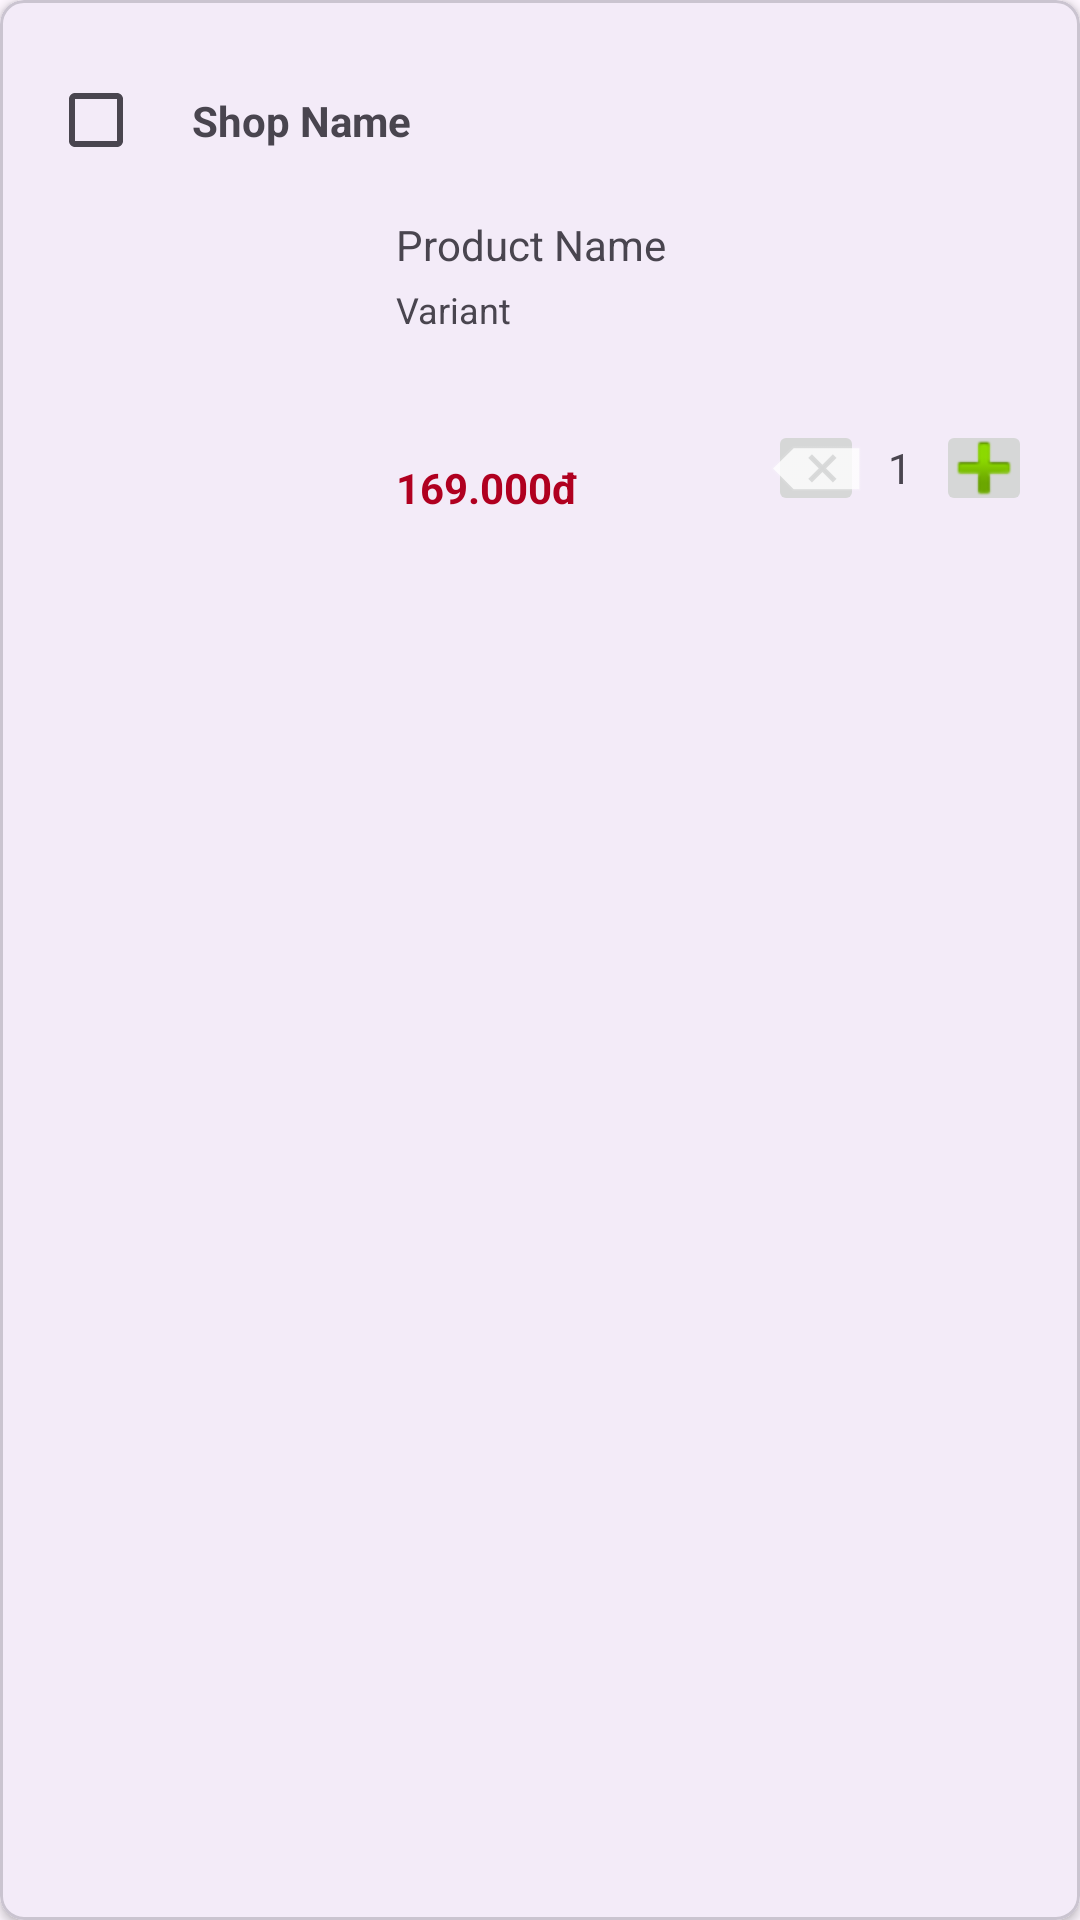

Layout XML and referenced resources for this Android screen:
<!-- AndroidManifest.xml: application theme Theme.Duancuoiky -->
<!-- res/layout/cart_item.xml -->
<?xml version="1.0" encoding="utf-8"?>
<com.google.android.material.card.MaterialCardView xmlns:android="http://schemas.android.com/apk/res/android"
    xmlns:app="http://schemas.android.com/apk/res-auto"
    xmlns:tools="http://schemas.android.com/tools"
    android:layout_width="match_parent"
    android:layout_height="wrap_content"
    android:layout_marginStart="8dp"
    android:layout_marginTop="8dp"
    android:layout_marginEnd="8dp"
    app:cardCornerRadius="8dp"
    app:cardElevation="2dp">

    <androidx.constraintlayout.widget.ConstraintLayout
        android:layout_width="match_parent"
        android:layout_height="wrap_content"
        android:padding="16dp">

        <CheckBox
            android:id="@+id/cb_product"
            android:layout_width="wrap_content"
            android:layout_height="wrap_content"
            app:layout_constraintStart_toStartOf="parent"
            app:layout_constraintTop_toTopOf="parent" />

        <ImageView
            android:id="@+id/iv_product_image_cart"
            android:layout_width="100dp"
            android:layout_height="100dp"
            android:layout_marginTop="8dp"
            android:scaleType="centerCrop"
            app:layout_constraintStart_toStartOf="@+id/cb_product"
            app:layout_constraintTop_toBottomOf="@+id/cb_product"
            tools:src="@tools:sample/avatars" />

        <TextView
            android:id="@+id/tv_shop_name"
            android:layout_width="wrap_content"
            android:layout_height="wrap_content"
            android:text="Shop Name"
            android:textStyle="bold"
            app:layout_constraintStart_toEndOf="@+id/cb_product"
            app:layout_constraintTop_toTopOf="@+id/cb_product"
            app:layout_constraintBottom_toBottomOf="@+id/cb_product"/>

        <TextView
            android:id="@+id/tv_product_name_cart"
            android:layout_width="0dp"
            android:layout_height="wrap_content"
            android:layout_marginStart="16dp"
            android:text="Product Name"
            android:maxLines="2"
            app:layout_constraintStart_toEndOf="@+id/iv_product_image_cart"
            app:layout_constraintTop_toTopOf="@+id/iv_product_image_cart"
            app:layout_constraintEnd_toEndOf="parent"/>

        <TextView
            android:id="@+id/tv_product_variant"
            android:layout_width="wrap_content"
            android:layout_height="wrap_content"
            android:layout_marginTop="4dp"
            android:text="Variant"
            android:textSize="12sp"
            app:layout_constraintStart_toStartOf="@+id/tv_product_name_cart"
            app:layout_constraintTop_toBottomOf="@+id/tv_product_name_cart" />

        <TextView
            android:id="@+id/tv_product_price_cart"
            android:layout_width="wrap_content"
            android:layout_height="wrap_content"
            android:text="169.000đ"
            android:textColor="@color/design_default_color_error"
            android:textStyle="bold"
            app:layout_constraintBottom_toBottomOf="@+id/iv_product_image_cart"
            app:layout_constraintStart_toStartOf="@id/tv_product_name_cart" />

        <ImageButton
            android:id="@+id/btn_decrease"
            android:layout_width="32dp"
            android:layout_height="32dp"
            android:src="@android:drawable/ic_input_delete" 
            app:layout_constraintEnd_toStartOf="@+id/tv_quantity"
            app:layout_constraintBottom_toBottomOf="@+id/tv_product_price_cart" />

        <TextView
            android:id="@+id/tv_quantity"
            android:layout_width="wrap_content"
            android:layout_height="0dp"
            android:text="1"
            android:gravity="center"
            android:paddingStart="8dp"
            android:paddingEnd="8dp"
            app:layout_constraintEnd_toStartOf="@+id/btn_increase"
            app:layout_constraintTop_toTopOf="@+id/btn_decrease"
            app:layout_constraintBottom_toBottomOf="@+id/btn_decrease" />

        <ImageButton
            android:id="@+id/btn_increase"
            android:layout_width="32dp"
            android:layout_height="32dp"
            android:src="@android:drawable/ic_input_add"
            app:layout_constraintEnd_toEndOf="parent"
            app:layout_constraintBottom_toBottomOf="@+id/tv_product_price_cart" />

    </androidx.constraintlayout.widget.ConstraintLayout>
</com.google.android.material.card.MaterialCardView>
<!-- resources referenced by this layout -->
<resources>
  <style name="Theme.Duancuoiky" parent="Base.Theme.Duancuoiky" />
  <style name="Base.Theme.Duancuoiky" parent="Theme.Material3.DayNight.NoActionBar">
          
          
      </style>
</resources>
